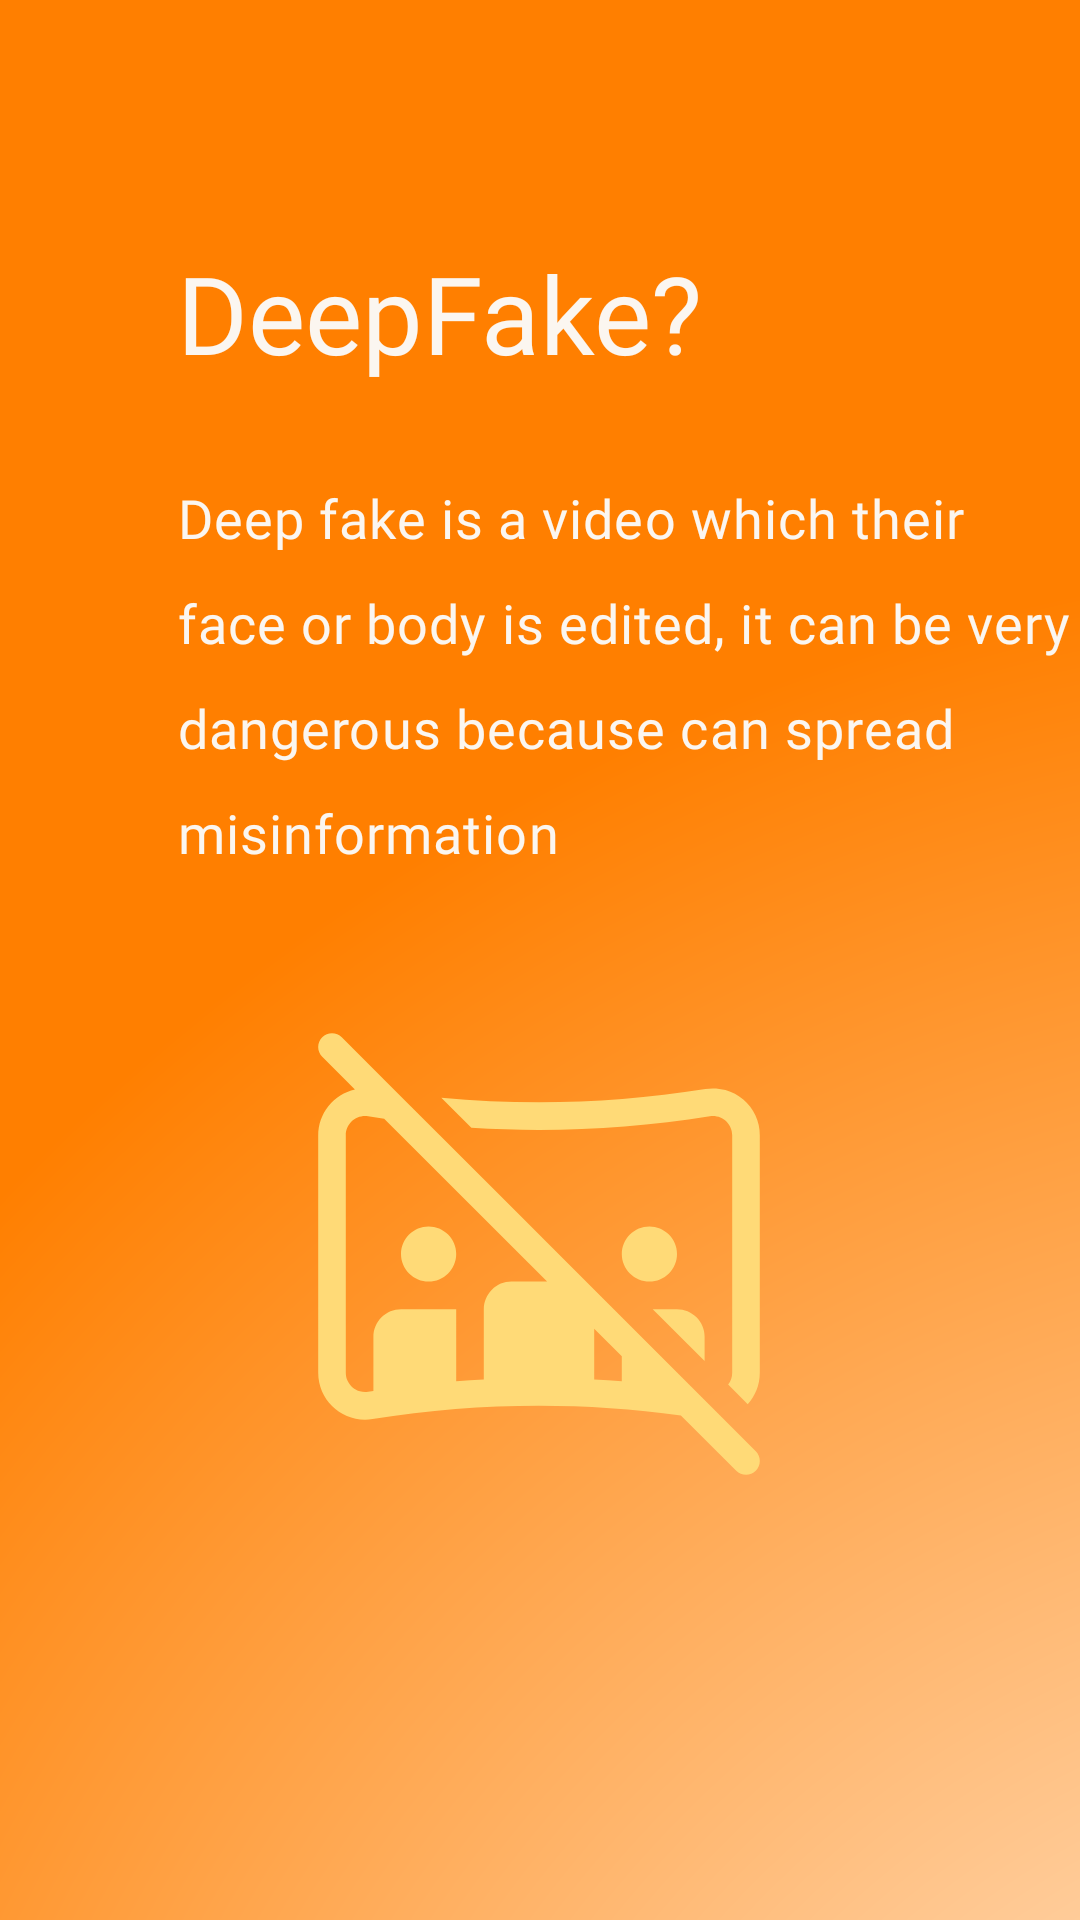

This screen was rendered from an Android layout file. Write that file and the resources it references.
<!-- AndroidManifest.xml: application theme Theme.LookUp -->
<!-- res/layout/fragment_second_screen.xml -->
<?xml version="1.0" encoding="utf-8"?>
<androidx.constraintlayout.widget.ConstraintLayout xmlns:android="http://schemas.android.com/apk/res/android"
    xmlns:tools="http://schemas.android.com/tools"
    xmlns:app="http://schemas.android.com/apk/res-auto"
    android:layout_width="match_parent"
    android:layout_height="match_parent"
    tools:context=".onboarding.screen.SecondScreen"
    android:background="@drawable/ic_getting_started_template">

    <ImageView
        android:id="@+id/imageView"
        android:layout_width="wrap_content"
        android:layout_height="wrap_content"
        android:layout_marginTop="344dp"
        android:src="@drawable/ic_onboardscreen_2"
        app:layout_constraintEnd_toEndOf="parent"
        app:layout_constraintHorizontal_bias="0.498"
        app:layout_constraintStart_toStartOf="parent"
        app:layout_constraintTop_toTopOf="parent"
        tools:ignore="contentDescription" />

    <TextView
        android:id="@+id/textView"
        android:layout_width="wrap_content"
        android:layout_height="wrap_content"
        android:layout_marginStart="59dp"
        android:layout_marginTop="80dp"
        android:fontFamily="@font/fredoka_one"
        android:text="@string/deepfake"
        android:textColor="#FBF6F0"
        android:textSize="36sp"
        app:layout_constraintEnd_toEndOf="parent"
        app:layout_constraintHorizontal_bias="0.0"
        app:layout_constraintStart_toStartOf="parent"
        app:layout_constraintTop_toTopOf="parent"
        />

    <TextView
        android:id="@+id/textView2"
        android:layout_width="300dp"
        android:layout_height="wrap_content"
        android:layout_marginStart="59dp"
        android:layout_marginTop="32dp"
        android:fontFamily="@font/fredoka_one"
        android:letterSpacing="0.02"
        android:lineSpacingExtra="14sp"
        android:text="@string/description2"
        android:textColor="#FBF6F0"
        android:textSize="18sp"
        app:layout_constraintEnd_toEndOf="parent"
        app:layout_constraintHorizontal_bias="0.0"
        app:layout_constraintStart_toStartOf="parent"
        app:layout_constraintTop_toBottomOf="@+id/textView" />

    <Button
        android:id="@+id/button"
        style="@style/Widget.MaterialComponents.ExtendedFloatingActionButton"
        android:layout_width="100dp"
        android:layout_height="wrap_content"
        android:layout_marginStart="325dp"
        android:layout_marginTop="380dp"
        android:layout_marginEnd="18dp"
        android:layout_marginBottom="18dp"
        android:background="@drawable/button_selector"
        android:text="@string/next"
        app:iconTint="#F3F0F0"
        app:layout_constraintBottom_toBottomOf="parent"
        app:layout_constraintEnd_toEndOf="parent"
        app:layout_constraintHorizontal_bias="0.937"
        app:layout_constraintStart_toStartOf="parent"
        app:layout_constraintTop_toBottomOf="@+id/textView2" />

</androidx.constraintlayout.widget.ConstraintLayout>
<!-- resources referenced by this layout -->
<resources>
  <!-- drawable button_selector (drawable) -->
  <?xml version="1.0" encoding="utf-8"?>
  <shape xmlns:android="http://schemas.android.com/apk/res/android"
      android:shape="rectangle">
      <corners android:radius="500dip"/>
      <stroke android:width="1dip" android:color="@color/white"/>
      <solid android:color="@color/white"/>
  
  
  </shape>
  <!-- drawable ic_getting_started_template (drawable) -->
  <vector xmlns:android="http://schemas.android.com/apk/res/android"
      xmlns:aapt="http://schemas.android.com/aapt"
      android:width="360dp"
      android:height="640dp"
      android:viewportWidth="360"
      android:viewportHeight="640">
    <path
        android:pathData="M0,0h360v640h-360z">
      <aapt:attr name="android:fillColor">
        <gradient 
            android:gradientRadius="696.583"
            android:centerX="504"
            android:centerY="879"
            android:type="radial">
          <item android:offset="0" android:color="#FFFFFFFF"/>
          <item android:offset="1" android:color="#FFFF7F00"/>
        </gradient>
      </aapt:attr>
    </path>
  </vector>
  <!-- drawable ic_onboardscreen_2: vector/xml drawable (drawable, 2814 chars, omitted) -->
  <string name="deepfake">DeepFake?</string>
  <string name="description2">Deep fake is a video which their face or body is edited, it can be very dangerous because can spread misinformation</string>
  <string name="next">Next</string>
  <style name="Theme.LookUp" parent="Theme.MaterialComponents.DayNight.DarkActionBar">
          
          <item name="colorPrimary">@color/orange_200</item>
          <item name="colorPrimaryVariant">@color/orange_500</item>
          <item name="colorOnPrimary">@color/white</item>
          
          <item name="colorSecondary">@color/white</item>
          <item name="colorSecondaryVariant">@color/teal_700</item>
          <item name="colorOnSecondary">@color/black</item>
          
          <item name="android:statusBarColor" tools:targetApi="l">?attr/colorPrimaryVariant</item>
          
          
          <item name="android:textColor">@color/orange_500</item>
      </style>
  <color name="white">#FFFFFFFF</color>
  <color name="orange_200">#FFA45B</color>
  <color name="orange_500">#FF7F00</color>
  <color name="teal_700">#FF018786</color>
  <color name="black">#FF000000</color>
</resources>
